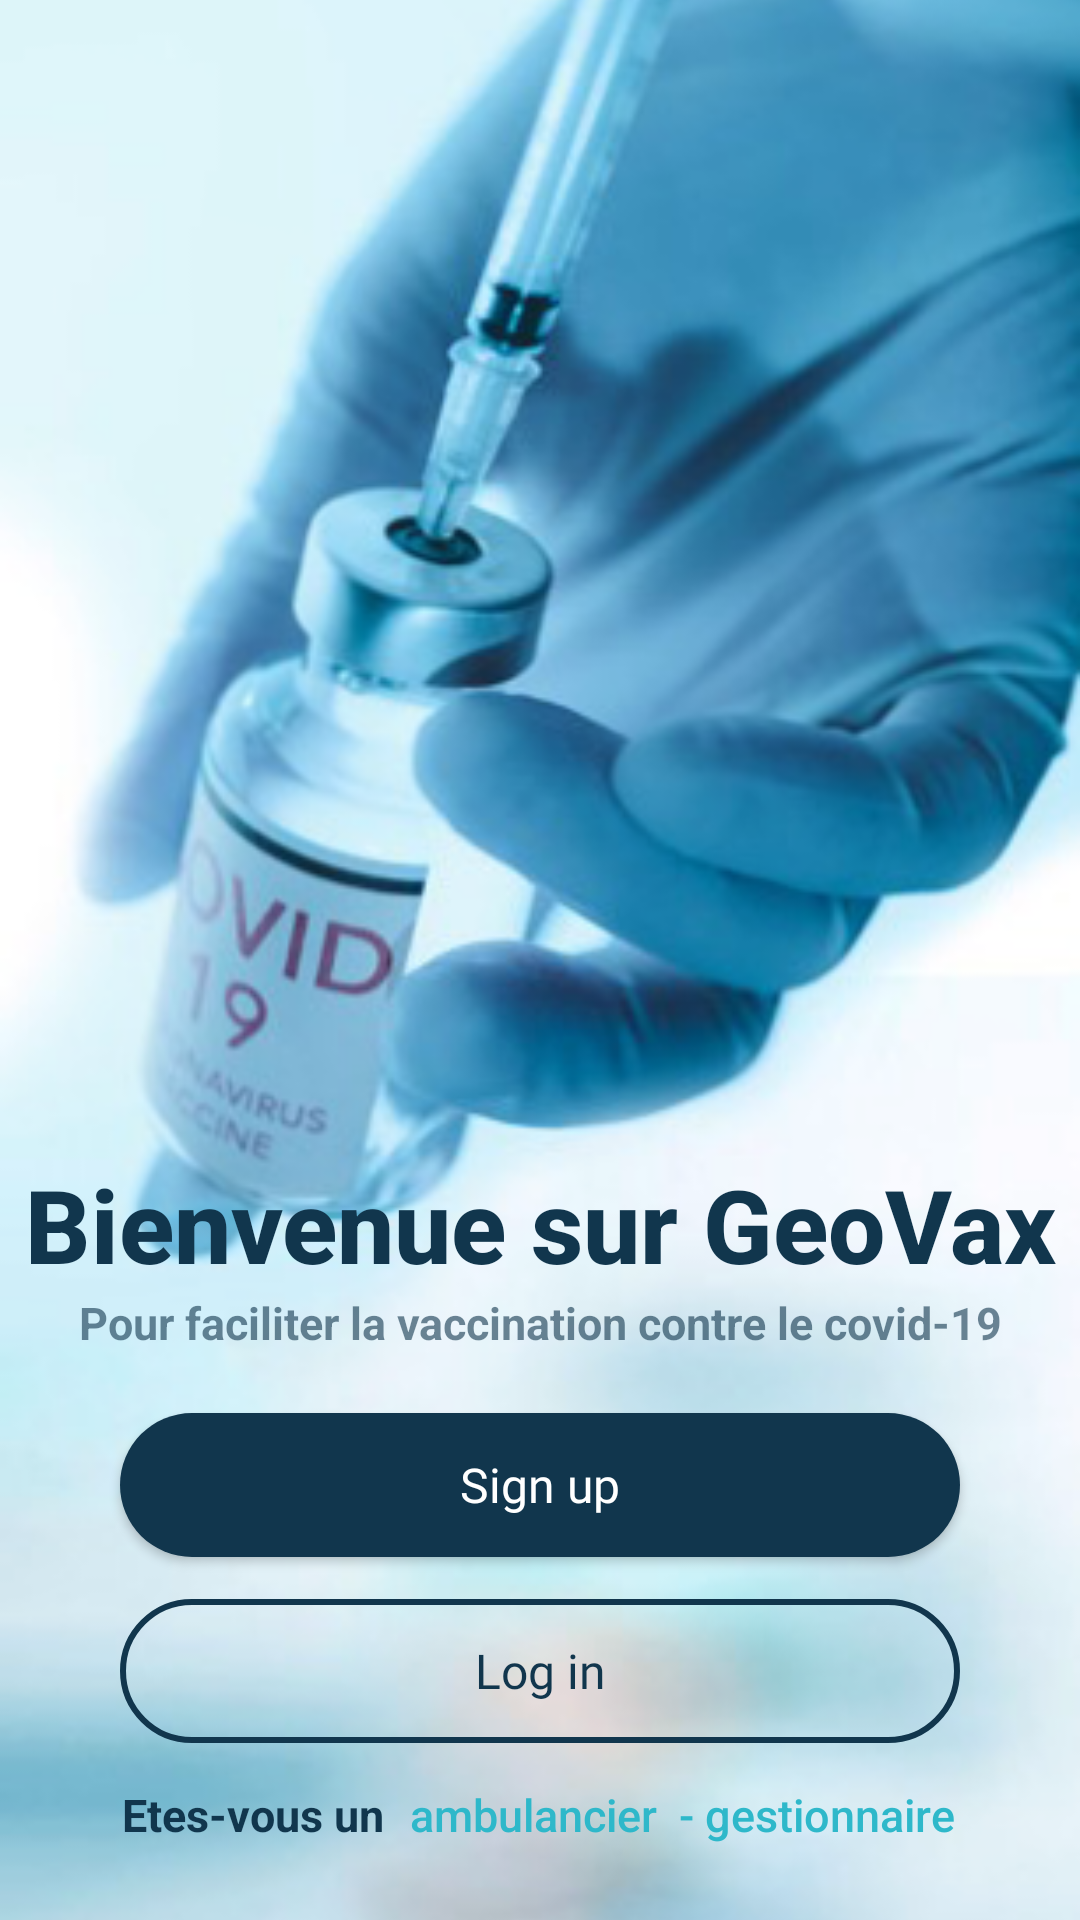

The Android layout XML behind this screen, and the referenced resources:
<!-- AndroidManifest.xml: application theme Theme.Fronttttttttttttttttttt -->
<!-- res/layout/first_page.xml -->
<?xml version="1.0" encoding="utf-8"?>
<androidx.constraintlayout.widget.ConstraintLayout xmlns:android="http://schemas.android.com/apk/res/android"
    xmlns:tools="http://schemas.android.com/tools"
    android:layout_width="match_parent"
    android:layout_height="match_parent"
    xmlns:app="http://schemas.android.com/apk/res-auto"
    android:gravity="center_horizontal"
    android:orientation="vertical"
    >

    <ImageView
        android:layout_width="match_parent"
        android:layout_height="match_parent"
        android:scaleType="centerCrop"
        android:src="@drawable/gant"/>


    <LinearLayout
        android:layout_width="match_parent"
        android:layout_height="0dp"
        app:layout_constraintHeight_percent="0.43"
        android:orientation="vertical"
        app:layout_constraintEnd_toEndOf="parent"
        app:layout_constraintStart_toStartOf="parent"
        app:layout_constraintVertical_bias="1"
        app:layout_constraintTop_toTopOf="parent"
        app:layout_constraintBottom_toBottomOf="parent"
        android:gravity="center">
    <TextView
        android:layout_width="wrap_content"
        android:layout_gravity="center"
        android:shadowRadius="10"
        android:text="Bienvenue sur GeoVax"
        android:fontFamily="sans-serif-medium"
        android:textColor="@color/bleufoncé"
        android:textSize="34dp"
        android:textAlignment="center"
        android:textStyle="bold"
         android:layout_height="wrap_content"
        android:paddingTop="10dp"/>

    <TextView
        android:layout_width="match_parent"
        android:layout_height="wrap_content"
        android:layout_gravity="center"
        android:layout_marginHorizontal="10dp"
        android:text="Pour faciliter la vaccination contre le covid-19"
        android:textColor="@color/bleufoncé"
        android:alpha="0.6"
        android:textSize="15dp"
        android:textStyle="bold"
        android:textAlignment="center"
        android:gravity="center"/>

        <Button
            android:id="@+id/signup"
            android:layout_width="match_parent"
            android:layout_height="wrap_content"
            android:layout_marginHorizontal="40dp"
            android:layout_marginTop="20dp"
            android:layout_marginBottom="7dp"
            android:background="@drawable/bouton"
            android:fontFamily="@font/poppins_semibold"
            android:text="Sign up"
            android:textAllCaps="false"
            android:textColor="@color/white"
            android:textSize="16dp" />
        <Button
            android:id="@+id/login"
            android:layout_width="match_parent"
            android:layout_height="wrap_content"
           android:layout_marginHorizontal="40dp"
            android:text="Log in"
            android:layout_marginTop="7dp"
            android:textAllCaps="false"
            android:fontFamily="@font/poppins_semibold"
            android:textColor="@color/bleufoncé"
            android:textSize="16dp"
            android:background="@drawable/bouton2"
            />

<LinearLayout
    android:layout_width="wrap_content"
    android:layout_height="wrap_content"
    android:orientation="horizontal"
android:layout_gravity="center"
    android:gravity="center"
   >
        <TextView
            android:layout_width="wrap_content"
            android:layout_height="wrap_content"

            android:text="Etes-vous un "
            android:textColor="@color/bleufoncé"
            android:textSize="15dp"
            android:textStyle="bold"
            android:gravity="left"
            />

        <Button
            android:id="@+id/ambulancier"
            android:layout_width="wrap_content"
            android:layout_height="wrap_content"
            android:background="@color/none"
            android:textSize="15dp"
            android:paddingLeft="5dp"
            android:text="ambulancier  -"
            android:textAllCaps="false"
            android:textColor="@color/bleu2"
            />
     <Button
         android:id="@+id/admin"
        android:layout_width="wrap_content"
        android:layout_height="wrap_content"
        android:background="@color/none"
        android:textSize="15dp"
        android:text=" gestionnaire"
         android:textAlignment="gravity"
         android:gravity="center_vertical"
        android:textAllCaps="false"
        android:textColor="@color/bleu2"
        />
</LinearLayout>
    </LinearLayout>



</androidx.constraintlayout.widget.ConstraintLayout>
<!-- resources referenced by this layout -->
<resources>
  <color name="bleu2">#2eb8ca</color>
  <color name="none">#00AEBDD1</color>
  <color name="white">#FFFFFFFF</color>
  <!-- drawable bouton (drawable) -->
  <?xml version="1.0" encoding="utf-8"?>
  <shape xmlns:android="http://schemas.android.com/apk/res/android">
      <corners  android:radius="30dp"/>
      <solid android:color="@color/bleufoncé"></solid>
  </shape>
  <!-- drawable bouton2 (drawable) -->
  <?xml version="1.0" encoding="utf-8"?>
  <shape xmlns:android="http://schemas.android.com/apk/res/android">
      <corners  android:radius="30dp"/>
      <stroke android:width="2dp" android:color="@color/bleufoncé"/>
  </shape>
  <!-- drawable gant: png bitmap (drawable, 199089 bytes) -->
  <style name="Theme.Fronttttttttttttttttttt" parent="Theme.AppCompat.Light.NoActionBar">
          
          <item name="colorPrimary">@color/bleufoncé</item>
          <item name="colorPrimaryVariant">@color/bleufoncé</item>
          <item name="colorOnPrimary">@color/white</item>
          
          <item name="colorSecondary">@color/teal_200</item>
          <item name="colorSecondaryVariant">@color/teal_700</item>
          <item name="colorOnSecondary">@color/black</item>
          
          <item name="android:statusBarColor" tools:targetApi="l">?attr/colorPrimaryVariant</item>
          
  
      </style>
  <color name="teal_200">#FF03DAC5</color>
  <color name="teal_700">#FF018786</color>
  <color name="black">#FF000000</color>
</resources>
